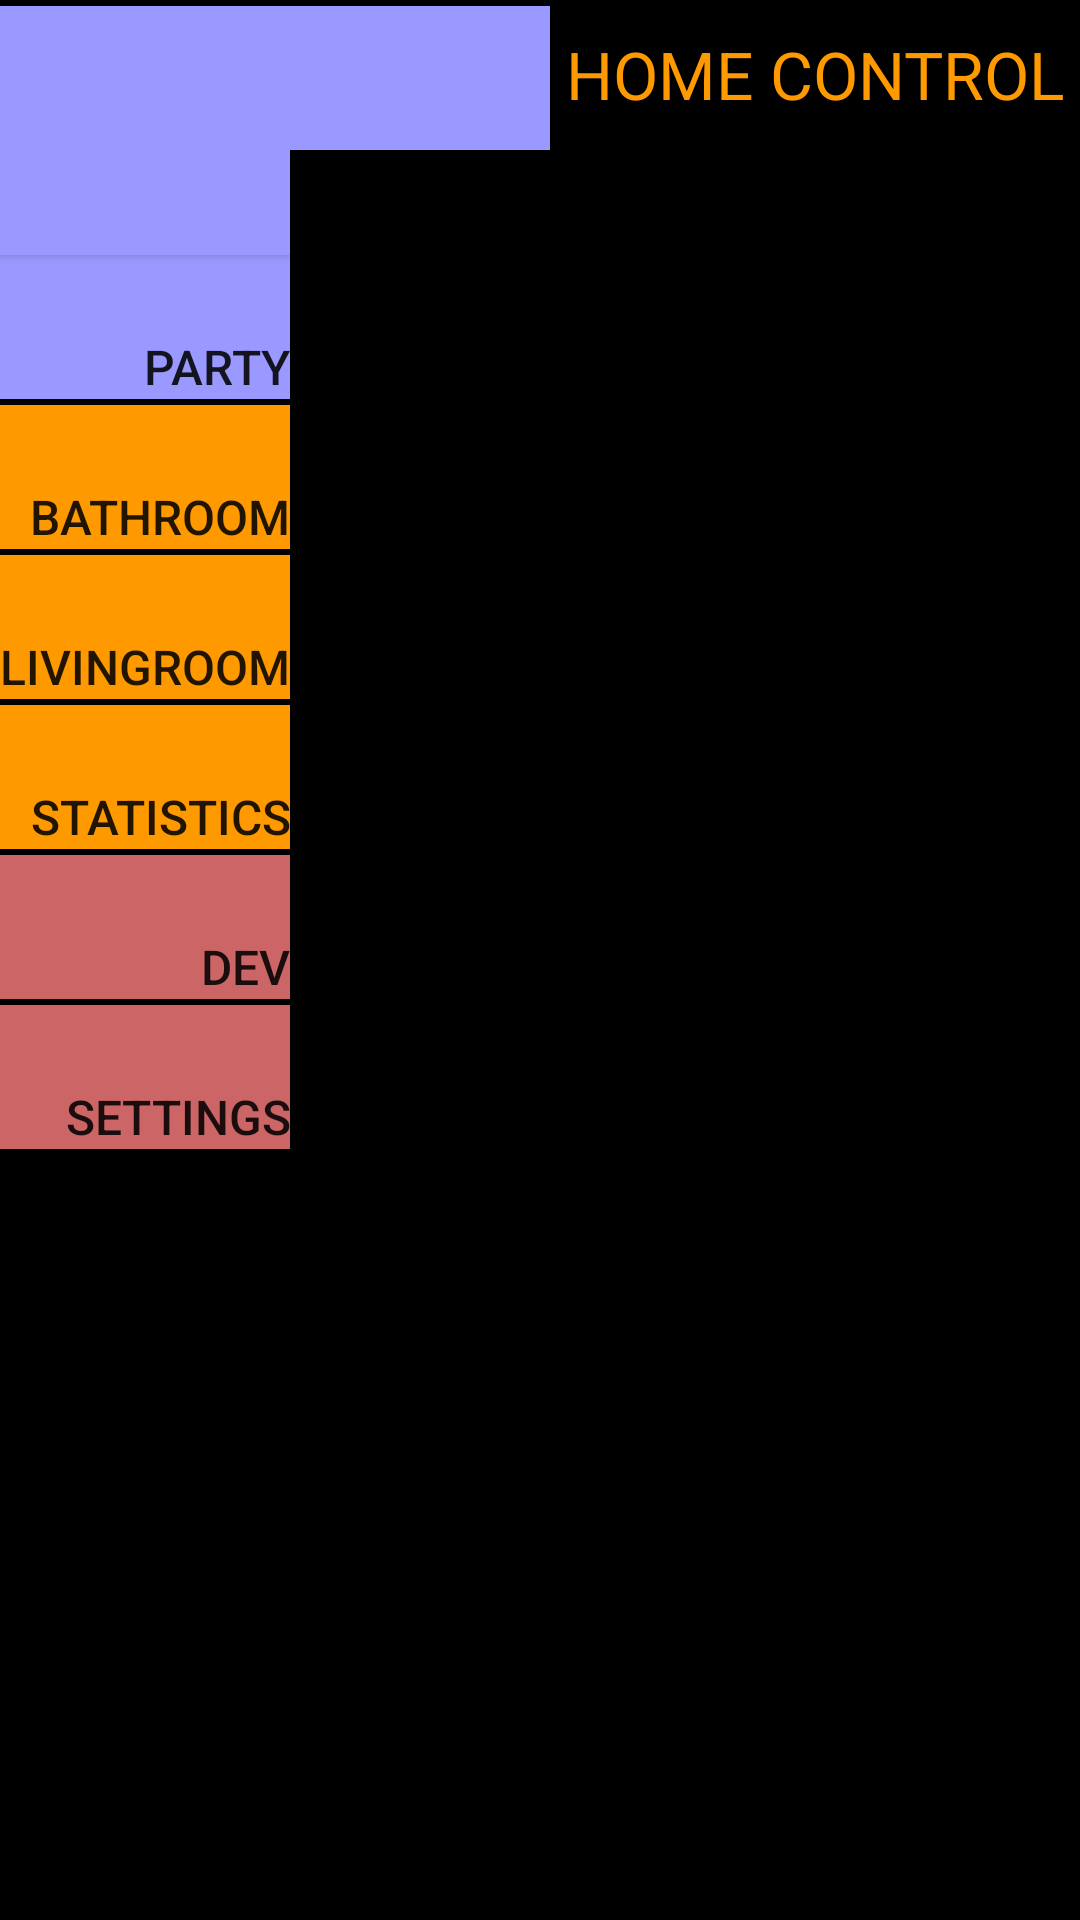

Here is an Android app screen rendered from its layout file. Give the layout XML and the strings, colors and styles it references.
<!-- AndroidManifest.xml: application theme AppTheme -->
<!-- res/layout/activity_lcarsmain.xml -->
<GridLayout
    android:layout_width="match_parent"
    android:layout_height="match_parent"
    xmlns:android="http://schemas.android.com/apk/res/android"
    android:columnCount="5"
    android:rowCount="3"
    android:background="#FF000000">

    <Button
        style="?android:attr/buttonStyleSmall"
        android:layout_width="wrap_content"
        android:layout_height="wrap_content"
        android:id="@+id/button_top_left"
        android:layout_column="0"
        android:layout_row="0"
        android:gravity="bottom|right"
        android:textSize="16dp"
        android:layout_gravity="fill"
        android:background="@color/lcars_blue"
        android:layout_marginTop="2dp" />

    <Button
        style="?android:attr/buttonStyleSmall"
        android:layout_width="wrap_content"
        android:layout_height="wrap_content"
        android:id="@+id/button_top"
        android:layout_column="1"
        android:layout_row="0"
        android:gravity="bottom|right"
        android:textSize="12dp"
        android:layout_gravity="fill"
        android:background="@color/lcars_blue"
        android:layout_marginTop="2dp"
        android:layout_columnSpan="3"
        android:layout_marginBottom="35dp" />

    <TextView
        android:layout_width="wrap_content"
        android:layout_height="wrap_content"
        android:textAppearance="?android:attr/textAppearanceLarge"
        android:text="HOME CONTROL"
        android:id="@+id/textView5"
        android:layout_column="4"
        android:layout_row="0"
        android:textColor="@color/lcars_orange"
        android:gravity="center_vertical|center|center_horizontal"
        android:textAlignment="gravity"
        android:layout_marginBottom="25dp"
        android:layout_marginTop="10dp"
        android:layout_marginLeft="5dp"
        android:layout_marginRight="5dp" />

    <LinearLayout
        android:orientation="vertical"
        android:layout_width="wrap_content"
        android:layout_height="fill_parent"
        android:layout_row="1"
        android:layout_column="0">

        <Button
            style="?android:attr/buttonStyleSmall"
            android:layout_width="match_parent"
            android:layout_height="wrap_content"
            android:text="Party"
            android:id="@+id/button_party"
            android:layout_column="0"
            android:layout_row="1"
            android:gravity="bottom|right"
            android:textSize="16dp"
            android:layout_gravity="fill"
            android:background="@color/lcars_blue" />

        <Button
            style="?android:attr/buttonStyleSmall"
            android:layout_width="match_parent"
            android:layout_height="wrap_content"
            android:id="@+id/button_bad"
            android:layout_column="0"
            android:layout_row="2"
            android:gravity="bottom|right"
            android:textSize="16dp"
            android:layout_gravity="fill"
            android:background="@color/lcars_orange"
            android:layout_marginTop="2dp"
            android:text="BATHROOM" />

        <Button
            style="?android:attr/buttonStyleSmall"
            android:layout_width="match_parent"
            android:layout_height="wrap_content"
            android:id="@+id/button_livingroom"
            android:layout_column="0"
            android:layout_row="2"
            android:gravity="bottom|right"
            android:textSize="16dp"
            android:layout_gravity="fill"
            android:background="@color/lcars_orange"
            android:layout_marginTop="2dp"
            android:text="LIVINGROOM" />

        <Button
            style="?android:attr/buttonStyleSmall"
            android:layout_width="match_parent"
            android:layout_height="wrap_content"
            android:id="@+id/button_statistics"
            android:layout_column="0"
            android:layout_row="3"
            android:gravity="bottom|right"
            android:textSize="16dp"
            android:text="STATISTICS"
            android:layout_gravity="fill"
            android:background="@color/lcars_orange"
            android:layout_marginTop="2dp" />

        <Button
            style="?android:attr/buttonStyleSmall"
            android:layout_width="match_parent"
            android:layout_height="wrap_content"
            android:id="@+id/button_dev"
            android:layout_column="0"
            android:layout_row="2"
            android:gravity="bottom|right"
            android:textSize="16dp"
            android:layout_gravity="fill"
            android:background="@color/lcars_darkpurple"
            android:layout_marginTop="2dp"
            android:text="DEV" />

        <Button
            style="?android:attr/buttonStyleSmall"
            android:layout_width="match_parent"
            android:layout_height="wrap_content"
            android:text="Settings"
            android:id="@+id/button_settings"
            android:layout_column="0"
            android:layout_row="4"
            android:gravity="bottom|right"
            android:textSize="16dp"
            android:layout_gravity="fill"
            android:background="@color/lcars_darkpurple"
            android:layout_marginTop="2dp" />

    </LinearLayout>

    <FrameLayout
    xmlns:android="http://schemas.android.com/apk/res/android"
    xmlns:tools="http://schemas.android.com/tools"
    android:id="@+id/container"
    android:layout_width="wrap_content"
    android:layout_height="wrap_content"
    tools:context="de.bitcoder.homectrl.LCARSMainActivity"
        tools:ignore="MergeRootFrame"
        android:layout_row="1"
    android:layout_column="1"
        android:layout_rowSpan="1"
        android:layout_gravity="center|fill"
        android:layout_marginLeft="20dp">

    </FrameLayout>

</GridLayout>
<!-- resources referenced by this layout -->
<resources>
  <color name="lcars_blue">#FF9a99ff</color>
  <color name="lcars_darkpurple">#FFcc6666</color>
  <color name="lcars_orange">#FFff9900</color>
  <style name="AppTheme" parent="Theme.AppCompat.Light.DarkActionBar">
          
      </style>
</resources>
